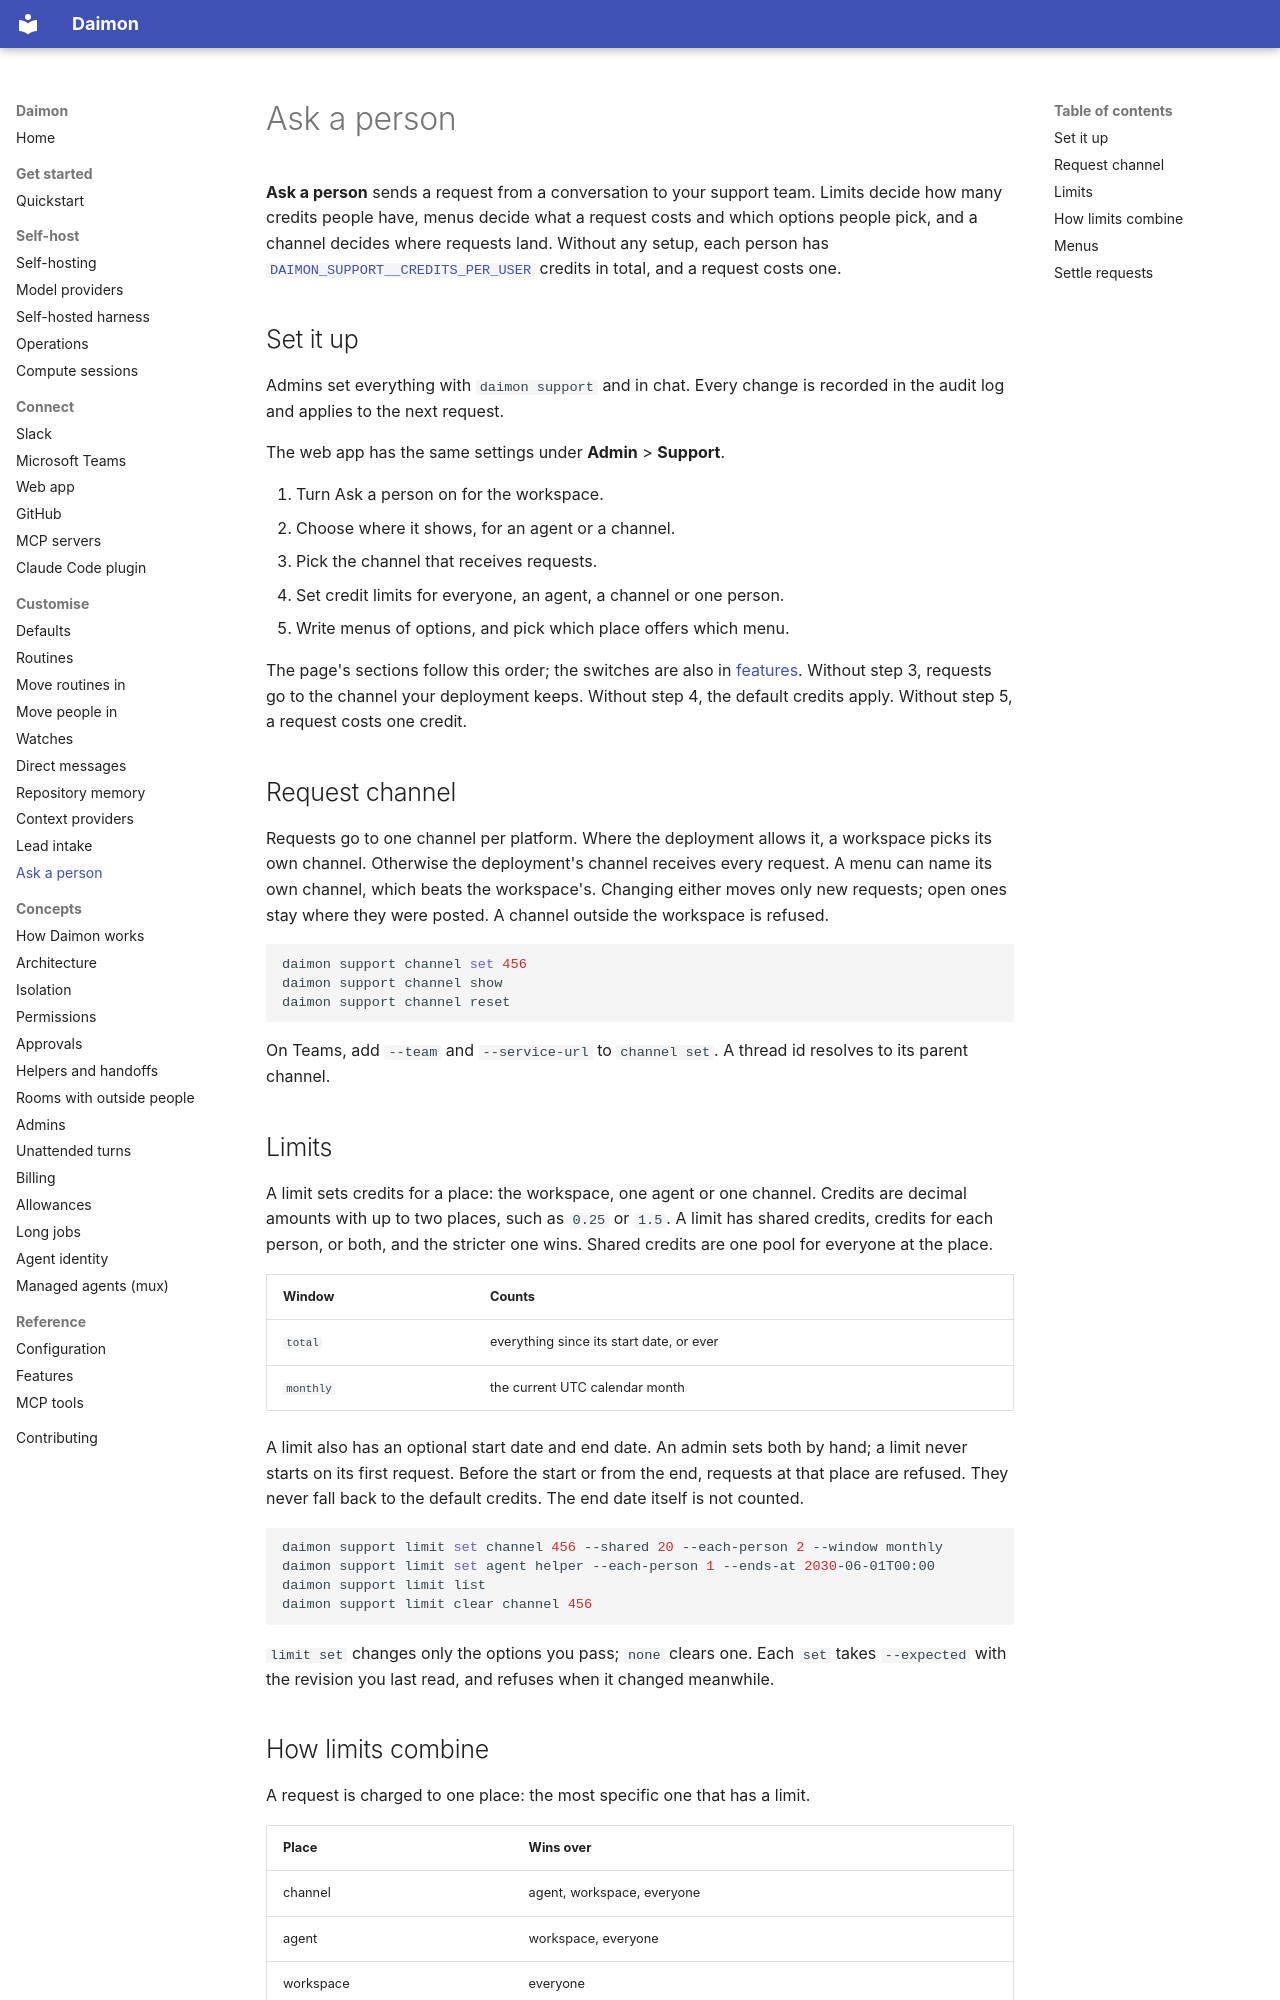

repository: pymc-labs/daimon · page: support/index.html · generator: mkdocs

# Ask a person

**Ask a person** sends a request from a conversation to your support team.
Limits decide how many credits people have, menus decide what a request costs
and which options people pick, and a channel decides where requests land.
Without any setup, each person has
[`DAIMON_SUPPORT__CREDITS_PER_USER`](configuration.md#daimon_support__credits_per_user)
credits in total, and a request costs one.

## Set it up

Admins set everything with `daimon support` and in chat. Every
change is recorded in the audit log and applies to the next request.

<!-- knowledge: web -->
The web app has the same settings under **Admin** > **Support**.
<!-- /knowledge -->

1. Turn Ask a person on for the workspace.
2. Choose where it shows, for an agent or a channel.
3. Pick the channel that receives requests.
4. Set credit limits for everyone, an agent, a channel or one person.
5. Write menus of options, and pick which place offers which menu.

The page's sections follow this order; the switches are also in
[features](features.md#ask-a-person). Without step 3,
requests go to the channel your deployment keeps. Without step 4, the default
credits apply. Without step 5, a request costs one credit.

## Request channel

Requests go to one channel per platform. Where the deployment allows it,
a workspace picks its own channel. Otherwise the deployment's channel
receives every request. A menu can name its own channel, which beats the
workspace's. Changing either moves only new requests; open ones stay where
they were posted.
A channel outside the workspace is refused.

```sh
daimon support channel set 456
daimon support channel show
daimon support channel reset
```

On Teams, add `--team` and `--service-url` to `channel set`. A thread id
resolves to its parent channel.

## Limits

A limit sets credits for a place: the workspace, one agent or one channel.
Credits are decimal amounts with up to two places, such as `0.25` or `1.5`.
A limit has shared credits, credits for each person, or both, and the stricter
one wins. Shared credits are one pool for everyone at the place.

| Window | Counts |
| --- | --- |
| `total` | everything since its start date, or ever |
| `monthly` | the current UTC calendar month |

A limit also has an optional start date and end date. An admin sets both by
hand; a limit never starts on its first request. Before the start or from the
end, requests at that place are refused. They never fall back to the default
credits. The end date itself is not counted.

```sh
daimon support limit set channel 456 --shared 20 --each-person 2 --window monthly
daimon support limit set agent helper --each-person 1 --ends-at 2030-06-01T00:00
daimon support limit list
daimon support limit clear channel 456
```

`limit set` changes only the options you pass; `none` clears one. Each `set`
takes `--expected` with the revision you last read, and refuses when it
changed meanwhile.
